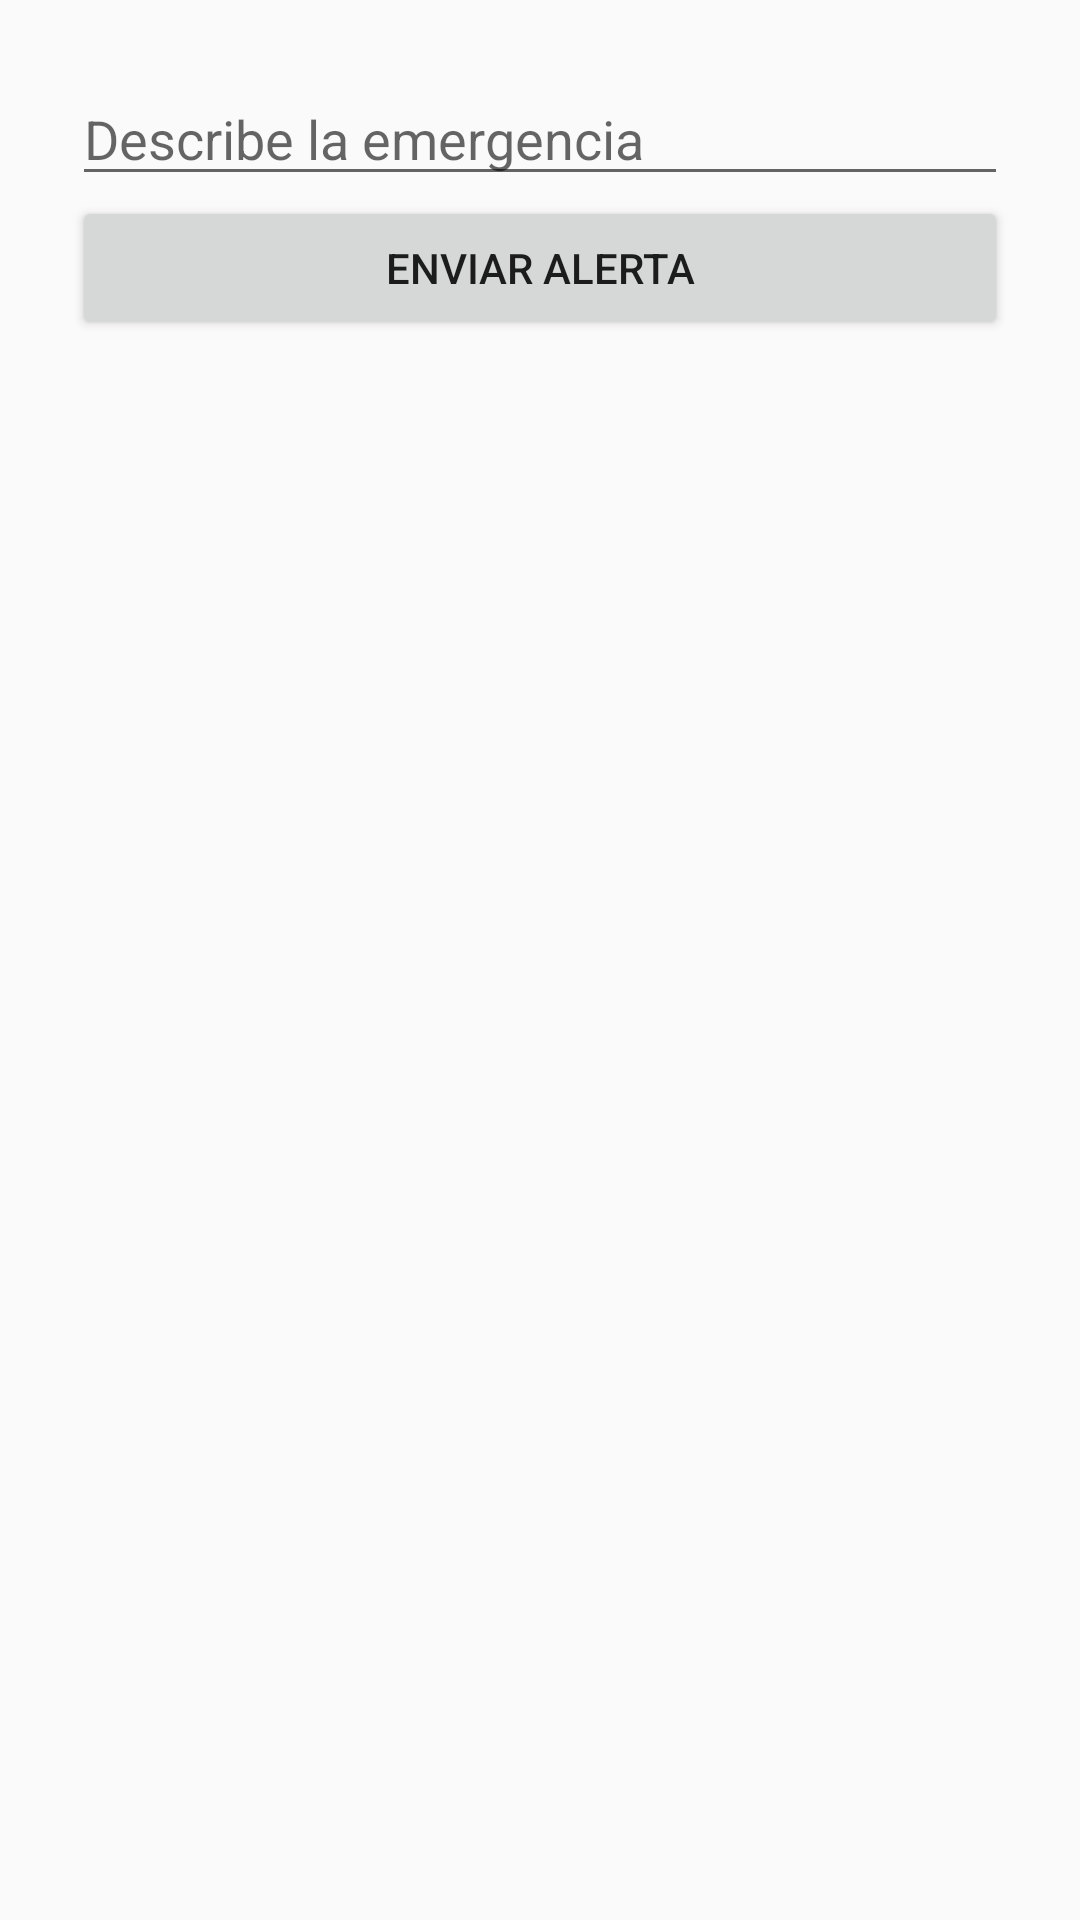

This screen was rendered from an Android layout file. Write that file and the resources it references.
<!-- AndroidManifest.xml: application theme Theme.RedSegura -->
<!-- res/layout/activity_alert_form.xml -->
<?xml version="1.0" encoding="utf-8"?>
<LinearLayout xmlns:android="http://schemas.android.com/apk/res/android"
    android:orientation="vertical"
    android:padding="24dp"
    android:layout_width="match_parent"
    android:layout_height="match_parent">

    <EditText
        android:id="@+id/et_description"
        android:layout_width="match_parent"
        android:layout_height="wrap_content"
        android:hint="Describe la emergencia" />

    <Button
        android:id="@+id/btn_send"
        android:layout_width="match_parent"
        android:layout_height="wrap_content"
        android:text="Enviar Alerta" />

</LinearLayout>
<!-- resources referenced by this layout -->
<resources>
  <style name="Theme.RedSegura" parent="Theme.AppCompat.Light.NoActionBar" />
</resources>
